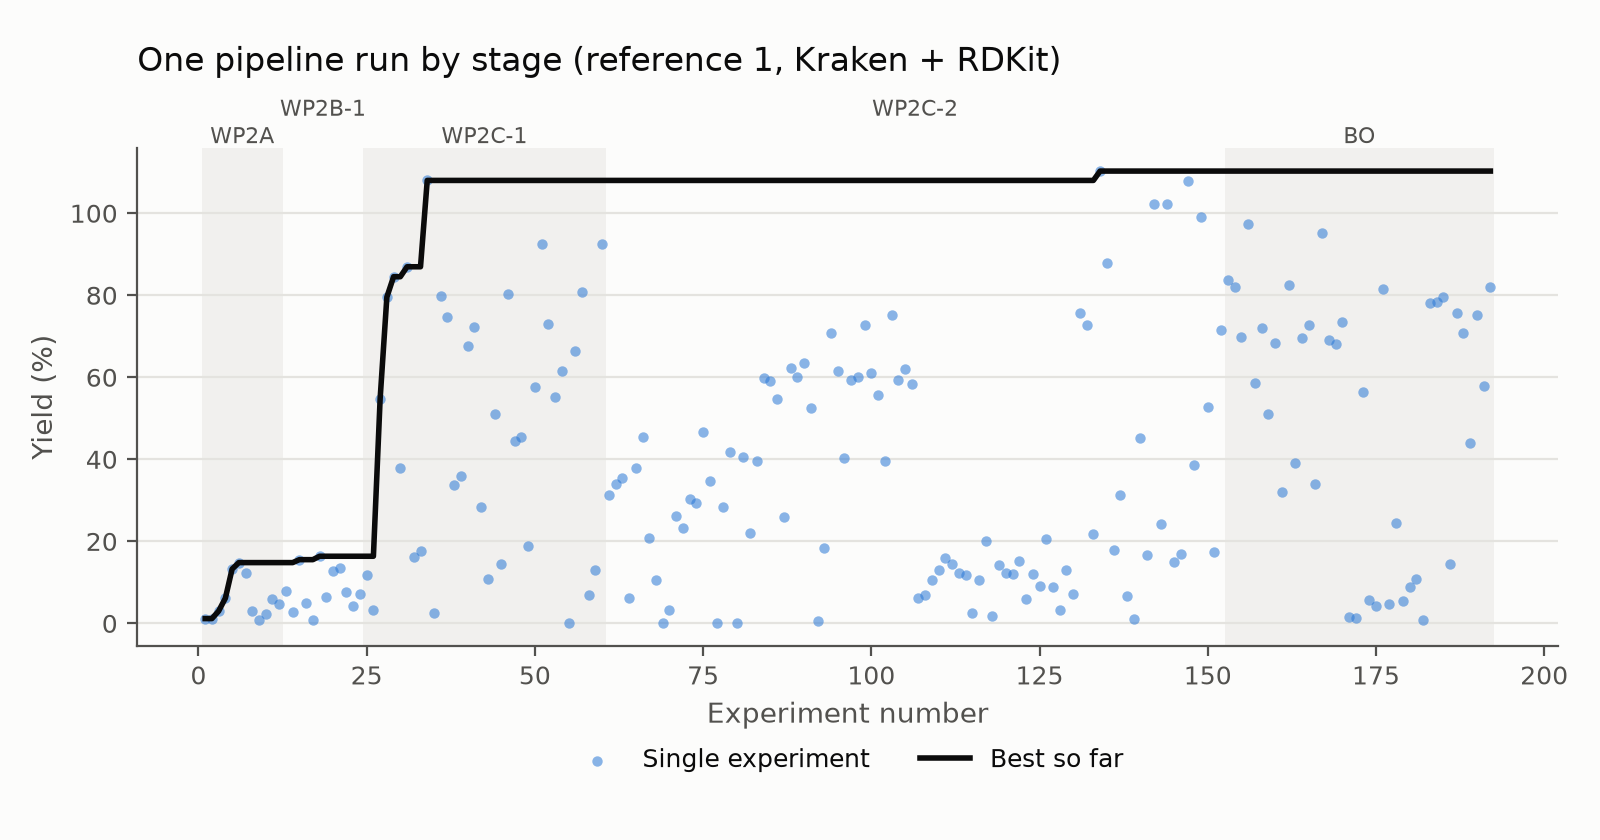

The data file committed next to this chart (first rows):
experiment, stage, yield
1, WP2A, 1.17
2, WP2A, 1.15
3, WP2A, 3.01
4, WP2A, 6.15
5, WP2A, 13.25
6, WP2A, 14.82
7, WP2A, 12.34
8, WP2A, 2.93
9, WP2A, 0.87
10, WP2A, 2.36
11, WP2A, 5.86
12, WP2A, 4.62
13, WP2B-1, 7.83
14, WP2B-1, 2.79
15, WP2B-1, 15.54
16, WP2B-1, 4.89
17, WP2B-1, 0.76
18, WP2B-1, 16.37
19, WP2B-1, 6.34
20, WP2B-1, 12.88
21, WP2B-1, 13.56
22, WP2B-1, 7.71
23, WP2B-1, 4.34
24, WP2B-1, 7.06
25, WP2C-1, 11.81
26, WP2C-1, 3.17
27, WP2C-1, 54.78
28, WP2C-1, 79.56
29, WP2C-1, 84.52
30, WP2C-1, 37.97
31, WP2C-1, 86.95
32, WP2C-1, 16.2
33, WP2C-1, 17.64
34, WP2C-1, 108.0
35, WP2C-1, 2.51
36, WP2C-1, 79.91
37, WP2C-1, 74.61
38, WP2C-1, 33.8
39, WP2C-1, 35.86
40, WP2C-1, 67.56
41, WP2C-1, 72.26
42, WP2C-1, 28.38
43, WP2C-1, 10.87
44, WP2C-1, 51.07
45, WP2C-1, 14.37
46, WP2C-1, 80.35
47, WP2C-1, 44.51
48, WP2C-1, 45.34
49, WP2C-1, 18.76
50, WP2C-1, 57.54
51, WP2C-1, 92.41
52, WP2C-1, 73.11
53, WP2C-1, 55.12
54, WP2C-1, 61.65
55, WP2C-1, 0.11
56, WP2C-1, 66.35
57, WP2C-1, 80.76
58, WP2C-1, 6.94
59, WP2C-1, 12.95
60, WP2C-1, 92.43
... 132 more rows
